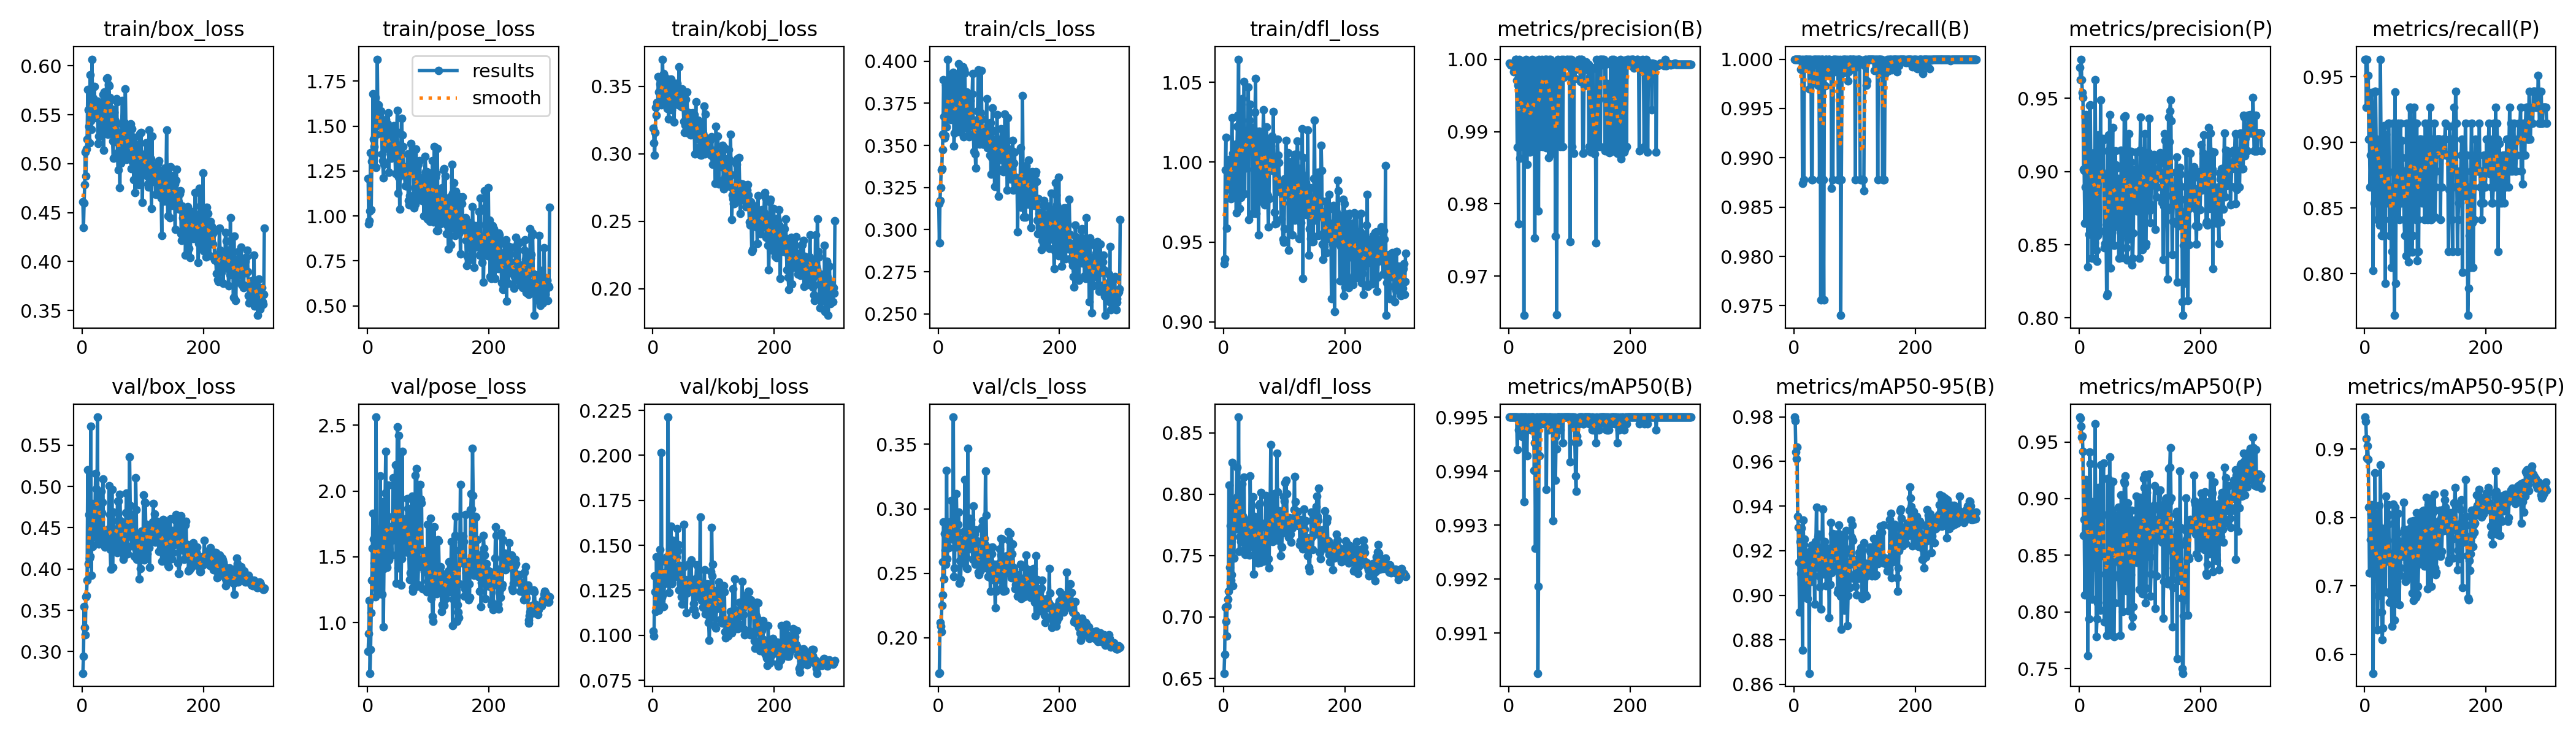

The file beside this chart, header and first rows:
epoch, train/box_loss, train/pose_loss, train/kobj_loss, train/cls_loss, train/dfl_loss, metrics/precision(B), metrics/recall(B), metrics/mAP50(B), metrics/mAP50-95(B), metrics/precision(P), metrics/recall(P), metrics/mAP50(P), metrics/mAP50-95(P), val/box_loss, val/pose_loss, val/kobj_loss, val/cls_loss, val/dfl_loss, lr/pg0, lr/pg1, lr/pg2
1, 0.4609, 1.208, 0.3187, 0.3154, 0.9364, 0.9994, 1, 0.995, 0.9799, 0.9713, 0.9634, 0.9719, 0.9469, 0.2737, 0.7813, 0.1024, 0.1725, 0.6542, 0.00028, 0.00028, 0.00028
2, 0.4346, 0.9566, 0.3079, 0.2921, 0.9395, 0.9993, 1, 0.995, 0.9782, 0.9628, 0.9634, 0.9706, 0.941, 0.2942, 0.9155, 0.09966, 0.1728, 0.6695, 0.0005781, 0.0005781, 0.0005781
3, 0.4595, 0.9716, 0.2988, 0.3173, 0.9951, 0.9992, 1, 0.995, 0.9641, 0.9768, 0.9268, 0.9637, 0.9153, 0.3546, 1.171, 0.1328, 0.2118, 0.7079, 0.0008742, 0.0008742, 0.0008742
4, 0.4787, 1.028, 0.3156, 0.3248, 1.016, 0.9993, 1, 0.995, 0.9611, 0.9627, 0.9634, 0.9541, 0.8866, 0.329, 0.6163, 0.124, 0.2088, 0.6963, 0.001168, 0.001168, 0.001168
5, 0.512, 1.351, 0.3341, 0.3354, 0.9586, 0.9993, 1, 0.995, 0.9666, 0.9541, 0.9512, 0.9551, 0.9051, 0.3202, 0.7944, 0.1133, 0.2045, 0.6843, 0.00146, 0.00146, 0.00146
6, 0.4871, 1.033, 0.3286, 0.3362, 0.9954, 0.9993, 1, 0.995, 0.9354, 0.9506, 0.9512, 0.9414, 0.8854, 0.3663, 1.077, 0.1437, 0.2252, 0.7091, 0.001751, 0.001751, 0.001751
7, 0.5151, 1.303, 0.338, 0.3475, 0.9869, 0.9992, 1, 0.995, 0.9304, 0.9016, 0.9024, 0.8675, 0.8151, 0.368, 1.324, 0.1256, 0.2331, 0.7144, 0.00196, 0.00196, 0.00196
8, 0.5251, 1.298, 0.3365, 0.3565, 0.9832, 0.9982, 1, 0.995, 0.9146, 0.9008, 0.9024, 0.8814, 0.719, 0.3866, 1.565, 0.1301, 0.259, 0.7211, 0.001954, 0.001954, 0.001954
9, 0.5755, 1.68, 0.357, 0.3888, 1.002, 0.9987, 1, 0.995, 0.8925, 0.8647, 0.8659, 0.8149, 0.7187, 0.5204, 1.832, 0.119, 0.29, 0.8073, 0.001947, 0.001947, 0.001947
10, 0.555, 1.426, 0.3457, 0.3671, 0.9865, 0.9992, 1, 0.995, 0.9241, 0.8895, 0.8902, 0.8832, 0.7674, 0.4066, 1.635, 0.1139, 0.2454, 0.7404, 0.001941, 0.001941, 0.001941
11, 0.5384, 1.385, 0.3368, 0.3542, 0.9952, 1, 0.999, 0.995, 0.9097, 0.939, 0.938, 0.9166, 0.8055, 0.4657, 1.452, 0.1247, 0.2809, 0.7744, 0.001934, 0.001934, 0.001934
12, 0.5211, 1.347, 0.3514, 0.356, 0.9771, 1, 0.9999, 0.995, 0.9301, 0.9244, 0.9146, 0.9151, 0.8185, 0.4134, 1.269, 0.1475, 0.2681, 0.73, 0.001927, 0.001927, 0.001927
13, 0.5907, 1.659, 0.3511, 0.3862, 0.9973, 0.9971, 1, 0.995, 0.9185, 0.924, 0.9268, 0.9009, 0.7881, 0.4151, 1.197, 0.1285, 0.2572, 0.7346, 0.001921, 0.001921, 0.001921
14, 0.5438, 1.272, 0.3362, 0.3608, 1.028, 0.9878, 0.9874, 0.9944, 0.8753, 0.835, 0.8024, 0.7616, 0.5722, 0.5731, 2.561, 0.2016, 0.3299, 0.8259, 0.001914, 0.001914, 0.001914
15, 0.5352, 1.453, 0.3417, 0.3668, 1.006, 0.9964, 1, 0.995, 0.9338, 0.8988, 0.9024, 0.8837, 0.7398, 0.3927, 1.406, 0.121, 0.2612, 0.7252, 0.001908, 0.001908, 0.001908
16, 0.6067, 1.873, 0.37, 0.4011, 0.9785, 0.9772, 0.9878, 0.9948, 0.9227, 0.857, 0.8537, 0.7937, 0.7261, 0.479, 1.709, 0.1348, 0.2838, 0.7944, 0.001901, 0.001901, 0.001901
17, 0.5558, 1.558, 0.3451, 0.3707, 0.9848, 1, 0.9993, 0.995, 0.9251, 0.9451, 0.939, 0.941, 0.8656, 0.4274, 1.254, 0.1229, 0.2699, 0.7481, 0.001894, 0.001894, 0.001894
18, 0.5672, 1.62, 0.3594, 0.3806, 0.9917, 0.9863, 1, 0.9949, 0.9194, 0.9456, 0.939, 0.9306, 0.8049, 0.4389, 1.234, 0.1161, 0.2697, 0.7714, 0.001888, 0.001888, 0.001888
19, 0.5527, 1.551, 0.3575, 0.3769, 0.995, 0.9989, 1, 0.995, 0.9, 0.9014, 0.9024, 0.8744, 0.7481, 0.4456, 1.536, 0.1286, 0.2896, 0.7748, 0.001881, 0.001881, 0.001881
20, 0.5788, 1.559, 0.3467, 0.3909, 1.011, 0.9992, 1, 0.995, 0.9055, 0.9015, 0.9024, 0.8973, 0.7642, 0.4618, 1.455, 0.13, 0.2825, 0.7883, 0.001875, 0.001875, 0.001875
21, 0.5529, 1.534, 0.3388, 0.3651, 0.9683, 0.9994, 1, 0.995, 0.9066, 0.8408, 0.8415, 0.811, 0.636, 0.4741, 2.115, 0.1315, 0.2824, 0.7959, 0.001868, 0.001868, 0.001868
22, 0.5546, 1.584, 0.3544, 0.3787, 1.003, 0.9879, 0.999, 0.9946, 0.8984, 0.8915, 0.9016, 0.8498, 0.6859, 0.5157, 1.406, 0.1408, 0.3067, 0.8219, 0.001861, 0.001861, 0.001861
23, 0.547, 1.496, 0.3423, 0.3846, 1.023, 0.9993, 1, 0.995, 0.9063, 0.8911, 0.878, 0.8395, 0.7209, 0.4974, 1.628, 0.1435, 0.2763, 0.798, 0.001855, 0.001855, 0.001855
24, 0.5534, 1.346, 0.3333, 0.3727, 1.03, 0.9983, 1, 0.995, 0.9173, 0.9131, 0.8968, 0.8854, 0.8174, 0.4427, 1.217, 0.1328, 0.2776, 0.7779, 0.001848, 0.001848, 0.001848
25, 0.5641, 1.309, 0.355, 0.3935, 1.065, 0.9646, 0.997, 0.9934, 0.865, 0.8512, 0.8373, 0.8407, 0.6997, 0.5841, 1.918, 0.2213, 0.3711, 0.8628, 0.001842, 0.001842, 0.001842
26, 0.5208, 1.213, 0.3258, 0.3495, 0.9779, 0.9991, 1, 0.995, 0.9118, 0.9626, 0.9634, 0.9663, 0.877, 0.4317, 0.967, 0.1296, 0.2473, 0.7535, 0.001835, 0.001835, 0.001835
27, 0.5278, 1.288, 0.3343, 0.3572, 0.9708, 0.9991, 1, 0.995, 0.9199, 0.9022, 0.9024, 0.8835, 0.7845, 0.4304, 1.41, 0.124, 0.2543, 0.7652, 0.001828, 0.001828, 0.001828
28, 0.5587, 1.52, 0.3416, 0.3806, 1.02, 1, 0.9989, 0.995, 0.9062, 0.8464, 0.8293, 0.7783, 0.662, 0.4798, 1.759, 0.148, 0.2877, 0.7923, 0.001822, 0.001822, 0.001822
29, 0.5328, 1.378, 0.3402, 0.3696, 0.9778, 0.9982, 0.9878, 0.9948, 0.9225, 0.8388, 0.8293, 0.7941, 0.6214, 0.4322, 1.984, 0.1468, 0.2702, 0.7615, 0.001815, 0.001815, 0.001815
30, 0.5279, 1.536, 0.3554, 0.3594, 0.9848, 0.9855, 0.9878, 0.9943, 0.9204, 0.8565, 0.8293, 0.8082, 0.6384, 0.4608, 2.299, 0.1608, 0.3119, 0.7856, 0.001809, 0.001809, 0.001809
31, 0.5595, 1.413, 0.3324, 0.3901, 1.04, 0.9985, 1, 0.995, 0.9092, 0.9249, 0.9017, 0.9099, 0.7827, 0.494, 1.441, 0.1285, 0.2875, 0.8082, 0.001802, 0.001802, 0.001802
32, 0.5543, 1.375, 0.3388, 0.3791, 1.021, 0.9879, 0.998, 0.9949, 0.9119, 0.9034, 0.9127, 0.9007, 0.7535, 0.4683, 1.422, 0.1293, 0.278, 0.7824, 0.001795, 0.001795, 0.001795
33, 0.5343, 1.511, 0.3501, 0.3672, 1.003, 0.9992, 1, 0.995, 0.9147, 0.896, 0.8902, 0.89, 0.7512, 0.481, 1.623, 0.1526, 0.2878, 0.7794, 0.001789, 0.001789, 0.001789
34, 0.5709, 1.575, 0.3456, 0.3983, 1.05, 0.9872, 1, 0.9949, 0.8962, 0.8594, 0.7927, 0.8016, 0.6908, 0.509, 2.046, 0.1497, 0.2974, 0.8139, 0.001782, 0.001782, 0.001782
35, 0.5136, 1.243, 0.3236, 0.358, 0.9802, 0.9988, 1, 0.995, 0.924, 0.9489, 0.9063, 0.9296, 0.8314, 0.4416, 1.478, 0.1324, 0.2423, 0.7556, 0.001776, 0.001776, 0.001776
36, 0.5734, 1.434, 0.3431, 0.3906, 1.015, 0.9879, 0.9994, 0.9948, 0.9224, 0.9004, 0.8537, 0.8498, 0.7361, 0.434, 1.66, 0.135, 0.2598, 0.7509, 0.001769, 0.001769, 0.001769
37, 0.5373, 1.399, 0.352, 0.3625, 0.9964, 0.9877, 1, 0.9949, 0.9396, 0.8998, 0.8763, 0.8842, 0.7667, 0.4269, 1.67, 0.1499, 0.2452, 0.76, 0.001762, 0.001762, 0.001762
38, 0.5477, 1.347, 0.3418, 0.3588, 1.01, 0.9879, 1, 0.995, 0.921, 0.8982, 0.878, 0.8863, 0.7901, 0.4452, 1.729, 0.1453, 0.2602, 0.769, 0.001756, 0.001756, 0.001756
39, 0.5373, 1.321, 0.3385, 0.3612, 1.007, 1, 0.9974, 0.995, 0.9263, 0.9225, 0.9146, 0.9179, 0.8182, 0.443, 1.625, 0.1435, 0.258, 0.7702, 0.001749, 0.001749, 0.001749
40, 0.5869, 1.458, 0.3519, 0.3955, 1.02, 0.9976, 1, 0.995, 0.9275, 0.9216, 0.9146, 0.9311, 0.8045, 0.4466, 1.512, 0.1594, 0.2704, 0.7553, 0.001743, 0.001743, 0.001743
41, 0.5878, 1.486, 0.3456, 0.3967, 1.047, 0.9987, 1, 0.995, 0.9087, 0.8478, 0.8293, 0.7912, 0.676, 0.4428, 1.805, 0.1468, 0.2762, 0.7773, 0.001736, 0.001736, 0.001736
42, 0.5298, 1.363, 0.3361, 0.3549, 0.9641, 0.9989, 0.9878, 0.994, 0.9037, 0.8509, 0.8415, 0.8333, 0.6887, 0.4484, 2.102, 0.1503, 0.2823, 0.7655, 0.001729, 0.001729, 0.001729
43, 0.5808, 1.501, 0.3642, 0.3947, 1.026, 0.9753, 1, 0.9945, 0.9156, 0.8956, 0.8659, 0.8486, 0.7466, 0.4267, 1.629, 0.1252, 0.2681, 0.7502, 0.001723, 0.001723, 0.001723
44, 0.5797, 1.428, 0.3372, 0.393, 1.036, 0.9998, 0.9756, 0.9926, 0.8938, 0.864, 0.8049, 0.8085, 0.6901, 0.5008, 1.673, 0.1386, 0.3225, 0.8149, 0.001716, 0.001716, 0.001716
45, 0.5676, 1.375, 0.3416, 0.3705, 1.022, 0.9876, 1, 0.9946, 0.9141, 0.8153, 0.8171, 0.7791, 0.6412, 0.4662, 2.026, 0.1381, 0.2652, 0.7803, 0.00171, 0.00171, 0.00171
46, 0.532, 1.236, 0.3356, 0.3605, 1.013, 0.9993, 1, 0.995, 0.9198, 0.8165, 0.8171, 0.801, 0.7307, 0.4238, 2.199, 0.1278, 0.2626, 0.7695, 0.001703, 0.001703, 0.001703
47, 0.5649, 1.401, 0.3349, 0.3816, 1.017, 0.9994, 1, 0.995, 0.9388, 0.9141, 0.9146, 0.9179, 0.8191, 0.3997, 1.3, 0.1213, 0.2541, 0.7595, 0.001696, 0.001696, 0.001696
48, 0.5521, 1.467, 0.3478, 0.3757, 1.019, 0.9989, 0.9878, 0.9903, 0.9219, 0.9249, 0.9146, 0.9169, 0.792, 0.4233, 1.653, 0.1172, 0.2537, 0.7621, 0.00169, 0.00169, 0.00169
49, 0.5558, 1.588, 0.3437, 0.3771, 0.9677, 0.979, 0.9756, 0.9919, 0.9096, 0.849, 0.7683, 0.7799, 0.6498, 0.4965, 2.487, 0.1305, 0.3467, 0.7981, 0.001683, 0.001683, 0.001683
50, 0.5229, 1.125, 0.3351, 0.3562, 1.02, 1, 0.9993, 0.995, 0.9241, 0.939, 0.9383, 0.9369, 0.8146, 0.4021, 1.415, 0.1377, 0.269, 0.735, 0.001677, 0.001677, 0.001677
51, 0.5054, 1.216, 0.3239, 0.3552, 0.9957, 0.9879, 0.9973, 0.9943, 0.9142, 0.834, 0.7927, 0.7856, 0.682, 0.4687, 2.42, 0.1616, 0.2926, 0.7819, 0.00167, 0.00167, 0.00167
52, 0.5528, 1.261, 0.3158, 0.3775, 1.031, 0.9987, 1, 0.995, 0.9172, 0.8756, 0.8659, 0.8419, 0.7234, 0.4422, 1.979, 0.1287, 0.276, 0.7634, 0.001663, 0.001663, 0.001663
53, 0.5224, 1.037, 0.321, 0.3765, 1.052, 0.9988, 1, 0.995, 0.9042, 0.9032, 0.8902, 0.89, 0.7542, 0.448, 1.703, 0.1309, 0.2736, 0.7793, 0.001657, 0.001657, 0.001657
54, 0.5439, 1.37, 0.3404, 0.3617, 0.9677, 0.9993, 1, 0.995, 0.9119, 0.9015, 0.9024, 0.8874, 0.7772, 0.4356, 1.802, 0.1246, 0.2918, 0.7696, 0.00165, 0.00165, 0.00165
55, 0.5337, 1.389, 0.3257, 0.3615, 1.004, 1, 0.9992, 0.995, 0.92, 0.93, 0.9146, 0.9152, 0.806, 0.4276, 1.284, 0.1124, 0.2726, 0.7466, 0.001644, 0.001644, 0.001644
56, 0.5661, 1.542, 0.3459, 0.3806, 0.9886, 0.9879, 0.9985, 0.9949, 0.9212, 0.8774, 0.8537, 0.8302, 0.7656, 0.4434, 1.484, 0.1233, 0.2764, 0.7487, 0.001637, 0.001637, 0.001637
57, 0.5632, 1.45, 0.3306, 0.3925, 1.019, 0.9993, 1, 0.995, 0.9119, 0.8494, 0.8415, 0.778, 0.6723, 0.42, 2.302, 0.1268, 0.2606, 0.744, 0.00163, 0.00163, 0.00163
58, 0.5109, 1.387, 0.3154, 0.3569, 0.9544, 0.9988, 1, 0.995, 0.8899, 0.8632, 0.8537, 0.8081, 0.7152, 0.4821, 1.772, 0.1261, 0.302, 0.7907, 0.001624, 0.001624, 0.001624
59, 0.4934, 1.249, 0.3303, 0.3463, 1.019, 0.9994, 1, 0.995, 0.9115, 0.914, 0.9146, 0.8802, 0.7262, 0.4587, 1.53, 0.1287, 0.2676, 0.7695, 0.001617, 0.001617, 0.001617
60, 0.527, 1.235, 0.3246, 0.3649, 0.9916, 1, 0.9988, 0.995, 0.9049, 0.9046, 0.8537, 0.8452, 0.7446, 0.4822, 1.753, 0.1397, 0.2802, 0.7922, 0.001611, 0.001611, 0.001611
... 240 more rows
